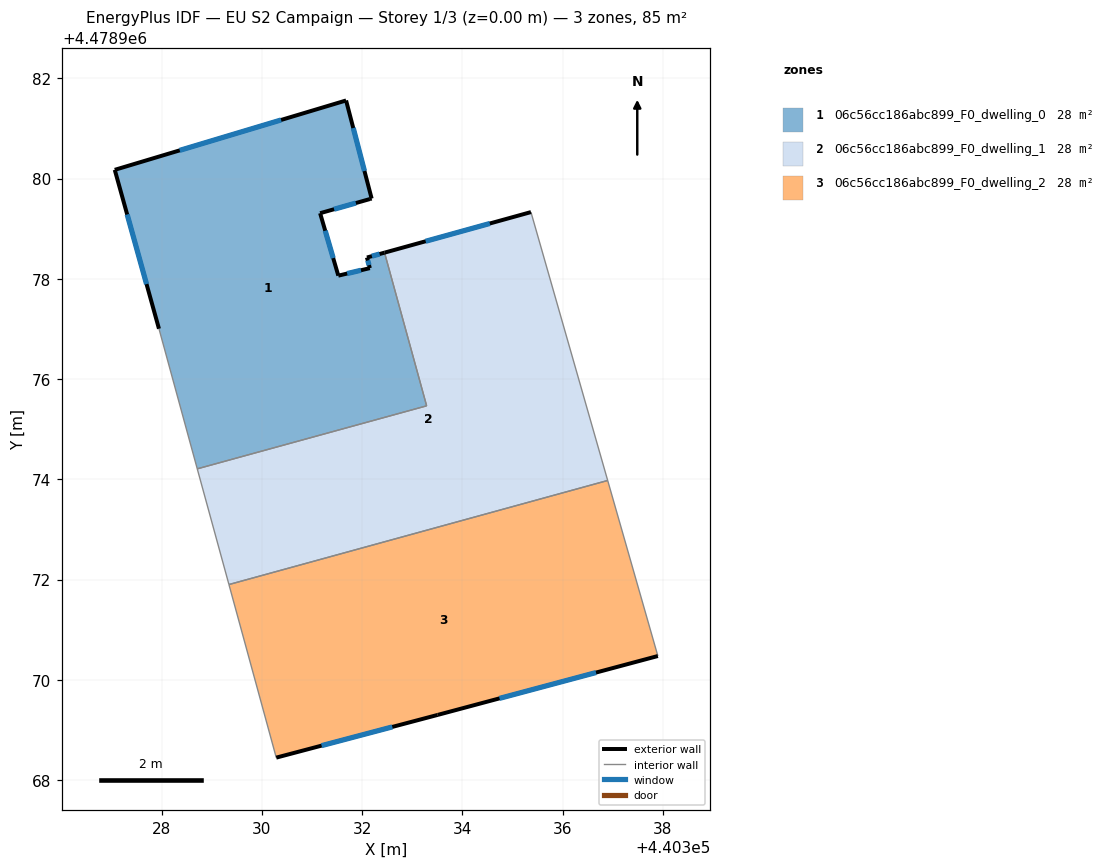
=== STOREY PLAN SPEC (per zone: floor XY polygon, exterior-wall plan segments, windows/doors) ===
zone 1: 06c56cc186abc899_F0_dwelling_0  (28.5 m²)
  floor: (440333.28, 4478975.46) (440332.45, 4478978.52) (440332.09, 4478978.42) (440332.15, 4478978.21) (440331.52, 4478978.06) (440331.16, 4478979.31) (440332.15, 4478979.59) (440332.19, 4478979.60) (440331.68, 4478981.56) (440327.06, 4478980.17) (440327.95, 4478977.00) (440328.71, 4478974.21)
  exterior wall: (440327.06, 4478980.17) – (440331.68, 4478981.56)  [4.8 m]
    window: (440328.36, 4478980.56) – (440330.38, 4478981.17)  [2.8 m²]
  exterior wall: (440331.68, 4478981.56) – (440332.19, 4478979.60)  [2.0 m]
    window: (440331.82, 4478981.01) – (440332.04, 4478980.15)  [1.2 m²]
  exterior wall: (440332.19, 4478979.60) – (440332.15, 4478979.59)  [0.0 m]
  exterior wall: (440332.15, 4478979.59) – (440331.16, 4478979.31)  [1.0 m]
    window: (440331.87, 4478979.51) – (440331.44, 4478979.39)  [0.6 m²]
  exterior wall: (440331.16, 4478979.31) – (440331.52, 4478978.06)  [1.3 m]
    window: (440331.26, 4478978.96) – (440331.42, 4478978.41)  [0.7 m²]
  exterior wall: (440331.52, 4478978.06) – (440332.15, 4478978.21)  [0.6 m]
    window: (440331.70, 4478978.10) – (440331.98, 4478978.17)  [0.4 m²]
  exterior wall: (440332.15, 4478978.21) – (440332.09, 4478978.42)  [0.2 m]
    window: (440332.14, 4478978.27) – (440332.11, 4478978.36)  [0.1 m²]
  exterior wall: (440332.09, 4478978.42) – (440332.45, 4478978.52)  [0.4 m]
    window: (440332.19, 4478978.45) – (440332.35, 4478978.49)  [0.2 m²]
  exterior wall: (440327.95, 4478977.00) – (440327.06, 4478980.17)  [3.3 m]
    window: (440327.70, 4478977.89) – (440327.31, 4478979.28)  [1.9 m²]
  interior walls: 3
zone 2: 06c56cc186abc899_F0_dwelling_1  (28.4 m²)
  floor: (440336.90, 4478973.98) (440335.37, 4478979.33) (440332.45, 4478978.52) (440333.28, 4478975.46) (440328.71, 4478974.21) (440329.34, 4478971.90)
  exterior wall: (440332.45, 4478978.52) – (440335.37, 4478979.33)  [3.0 m]
    window: (440333.27, 4478978.75) – (440334.55, 4478979.10)  [1.7 m²]
  interior walls: 5
zone 3: 06c56cc186abc899_F0_dwelling_2  (28.4 m²)
  floor: (440337.90, 4478970.47) (440336.90, 4478973.98) (440329.34, 4478971.90) (440330.28, 4478968.45) (440333.51, 4478969.30)
  exterior wall: (440333.51, 4478969.30) – (440330.28, 4478968.45)  [3.3 m]
    window: (440332.60, 4478969.06) – (440331.19, 4478968.69)  [1.9 m²]
  exterior wall: (440337.90, 4478970.47) – (440333.51, 4478969.30)  [4.5 m]
    window: (440336.66, 4478970.14) – (440334.74, 4478969.63)  [2.6 m²]
  interior walls: 3

=== DERIVED (storey summary) ===
Building: EU S2 Campaign
Storey: 1 of 3  (floor level z = 0.00 m)
Storey gross floor area: 85.2 m²
Zones on this storey: 3
  - 06c56cc186abc899_F0_dwelling_0: floor 28.5 m²; exterior wall 13.7 m (41.2 m²); 8 window(s) 7.9 m²; WWR 19.2%
  - 06c56cc186abc899_F0_dwelling_1: floor 28.4 m²; exterior wall 3.0 m (9.1 m²); 1 window(s) 1.7 m²; WWR 19.2%
  - 06c56cc186abc899_F0_dwelling_2: floor 28.4 m²; exterior wall 7.9 m (23.6 m²); 2 window(s) 4.5 m²; WWR 19.2%
Zone adjacency (shared interzone walls):
  - 06c56cc186abc899_F0_dwelling_0 ↔ 06c56cc186abc899_F0_dwelling_1
  - 06c56cc186abc899_F0_dwelling_1 ↔ 06c56cc186abc899_F0_dwelling_2